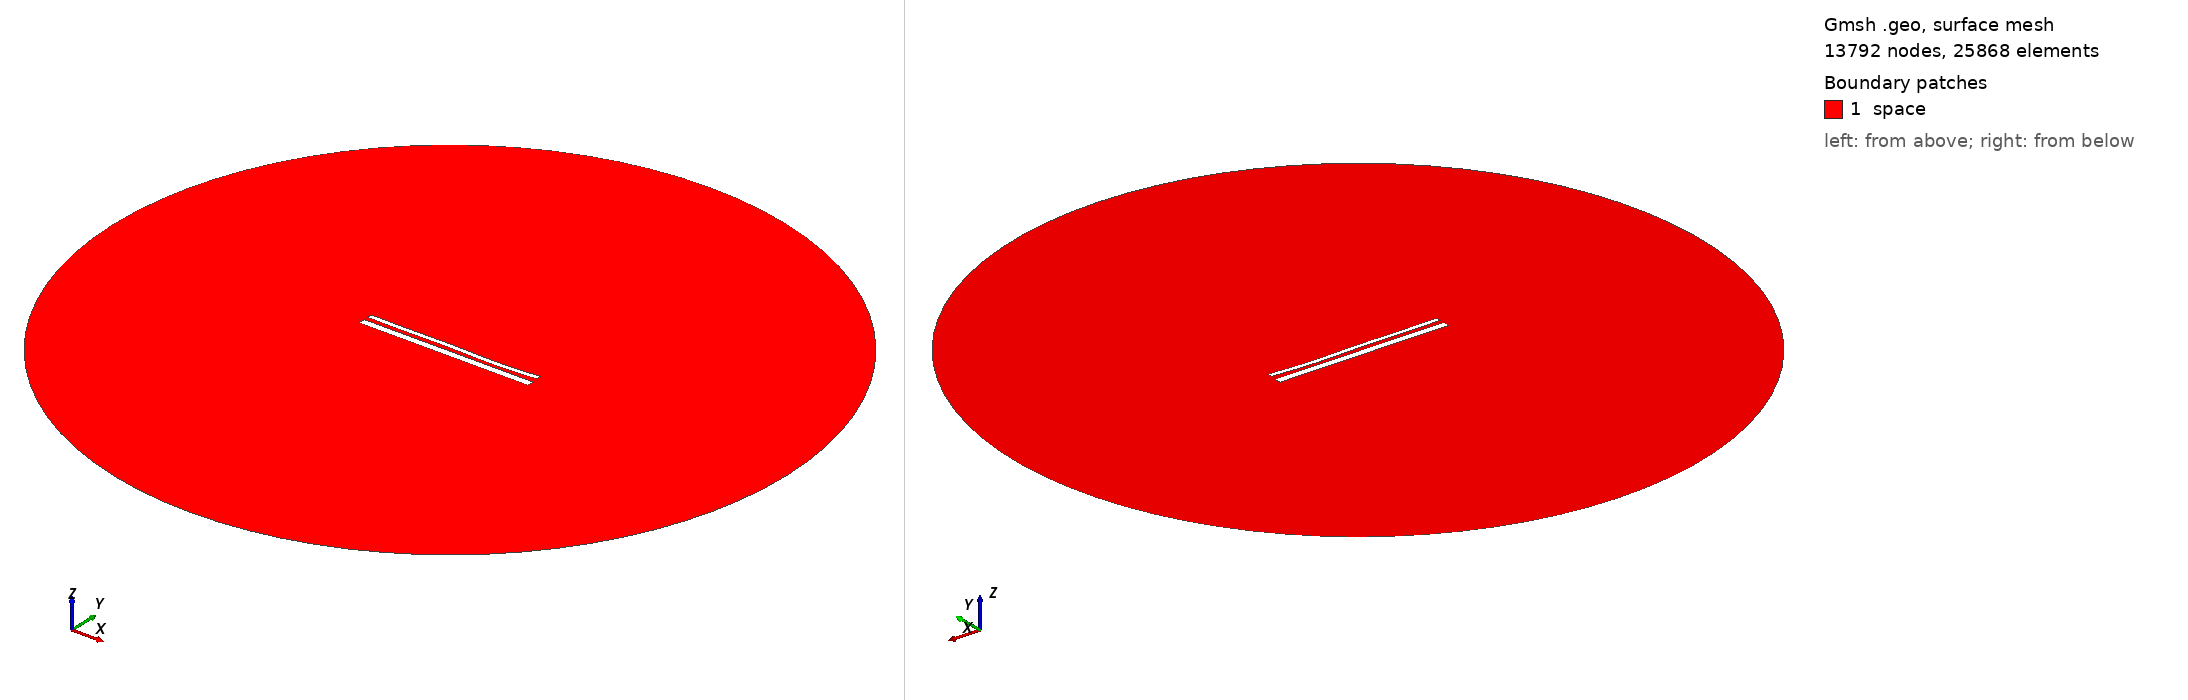

Gmsh geometry script, surface-meshed: 13792 nodes, 25868 surface elements. Boundary patches (legend numbers): 1 space. Left view from above one corner, right view from below the opposite corner. Legend entries are the model's physical surfaces. The drawing asked Gmsh for element sizes between 1% and 20% of the model's largest extent; the script's own settings can give other sizes.

=== 14521.geo (drawn) ===
//---------------------------------------
// Geometry kernel
//---------------------------------------

SetFactory("OpenCASCADE");



//---------------------------------------
// Parameters of the geometry
//---------------------------------------

// Overetch of the upper plate
overetch = 0.5;

// Distance between the plates
distance = 2.25;

// Discretization over the x axis (for the deformation)
nx = 50; 

// Length of the plate
L = 100 - overetch; 

// Number of modes
n = 4; 

// 1st mode coefficient
coeff(1) = -0.075;
beta(1) = 0.596864 * 3.1415926535 / L;

// 2nd mode coefficient
coeff(2) = -0.15;
beta(2) = 1.49418 * 3.1415926535 / L;

// 3rd mode coefficient
coeff(3) = 0.15;
beta(3) = 2.50025 * 3.1415926535 / L;

// 4th mode coefficient
coeff(4) = -0.15;
beta(4) = 3.49999 * 3.1415926535 / L;



//---------------------------------------
// Upper plate (deformed rectangle)
//---------------------------------------

// Coordiantes of the upper plate
xmin = -50;
xmax = 50 - overetch;

// Height of the upper plate
yheight = 4 - 2 * overetch;

// Indexes of the points
UpperID[] = {};
LowerID[] = {};
LeftID[] = {};
RightID[] = {};

// Point index
p = 1;

// Horizontal edges
For i In {1:nx}
    x = xmin + (i-1)*(xmax - xmin)/(nx-1);

    y_bottom = distance / 2 + overetch;
    For j In {1:n}
        C = (Cosh(beta(j)*L) + Cos(beta(j)*L)) / (Sinh(beta(j)*L) + Sin(beta(j)*L));
        y_bottom  = y_bottom + coeff(j) * (Cosh(beta(j)*(x+50)) - Cos(beta(j)*(x+50)) - C * (Sinh(beta(j)*(x+50)) - Sin(beta(j)*(x+50))));
    EndFor

    y_top = y_bottom + yheight;

    Point(p) = {x, y_top, 0, 1.0};
    UpperID[i] = p;
    p = p + 1;

    Point(p) = {x, y_bottom, 0, 1.0};
    LowerID[i] = p;
    p = p + 1;
EndFor

// Create point lists
UpperPts[] = {}; LowerPts[] = {};
For i In {1:nx}
  UpperPts[] += {UpperID[i]};
  LowerPts[] += {LowerID[i]};
EndFor

// Build splines
Spline(1) = {UpperPts[]};
Spline(2) = {LowerPts[]};
Line(3) = {LowerPts[nx-1], UpperPts[nx-1]};
Line(4) = {LowerPts[0], UpperPts[0]};

// Build the plane surface
Curve Loop(1) = {2, 3, -1, -4};
Plane Surface(1) = {1};



//---------------------------------------
// Lower plate (rectangle)
//---------------------------------------

// Vertices
Point(1001) = {-50, -1, 0, 1.0};
Point(1002) = { 50, -1, 0, 1.0};
Point(1003) = { 50,  -5, 0, 1.0};
Point(1004) = {-50,  -5, 0, 1.0};

// Edges
Line(5) = {1001, 1002};
Line(6) = {1002, 1003};
Line(7) = {1003, 1004};
Line(8) = {1004, 1001};

// Plane surface
Line Loop(2) = {5, 6, 7, 8};
Plane Surface(2) = {2}; 



//---------------------------------------
// Outer (fictious) boundary
//---------------------------------------

// Points
Point(1005) = {0, 0, 0};       // Center
Point(1006) = {200, 0, 0};     // Start point
Point(1007) = {0, 200, 0};     // 90 degrees
Point(1008) = {-200, 0, 0};    // 180 degrees
Point(1009) = {0, -200, 0};    // 270 degrees

// Circle arcs (each needs start, center, end)
Circle(9) = {1006, 1005, 1007};
Circle(10) = {1007, 1005, 1008};
Circle(11) = {1008, 1005, 1009};
Circle(12) = {1009, 1005, 1006};

// Plane surface for the entire domain
Curve Loop(3) = {9, 10, 11, 12};
Surface(3) = {3};

// Subtract the plates from the whole domain to obtain the actual domain where we want to solve the equations
BooleanDifference{ Surface{3}; Delete; }{ Surface{1}; Surface{2}; Delete; }




//---------------------------------------
// Transfinite Lines/Curves
//---------------------------------------

// Set the number of points on the boundaries
r = 7;

// Plates
Transfinite Curve {1, 2} = 50*r Using Progression 1;
Transfinite Curve {3, 4} = 2*r Using Progression 1;
Transfinite Line {5, 7} = 50*r Using Progression 1;
Transfinite Line {6, 8} = 2*r Using Progression 1;

// Outer boundary
Transfinite Line {9, 10, 11, 12} = 20 Using Progression 1;



//---------------------------------------
// Physical groups
//---------------------------------------                

// Physical curves (boundaries)
Physical Line("force_segment", 10) = {2};
Physical Line("upper_plate", 11) = {1, 3, 4};
Physical Line("lower_plate", 12) = {5, 6, 7, 8};
Physical Line("boundary", 20) = {9, 10, 11, 12};

// Physical Surfaces
Physical Surface("space", 30) = {3};



//---------------------------------------
// 6. Generate the Mesh
//---------------------------------------

// 2D mesh generation
Mesh 2;
